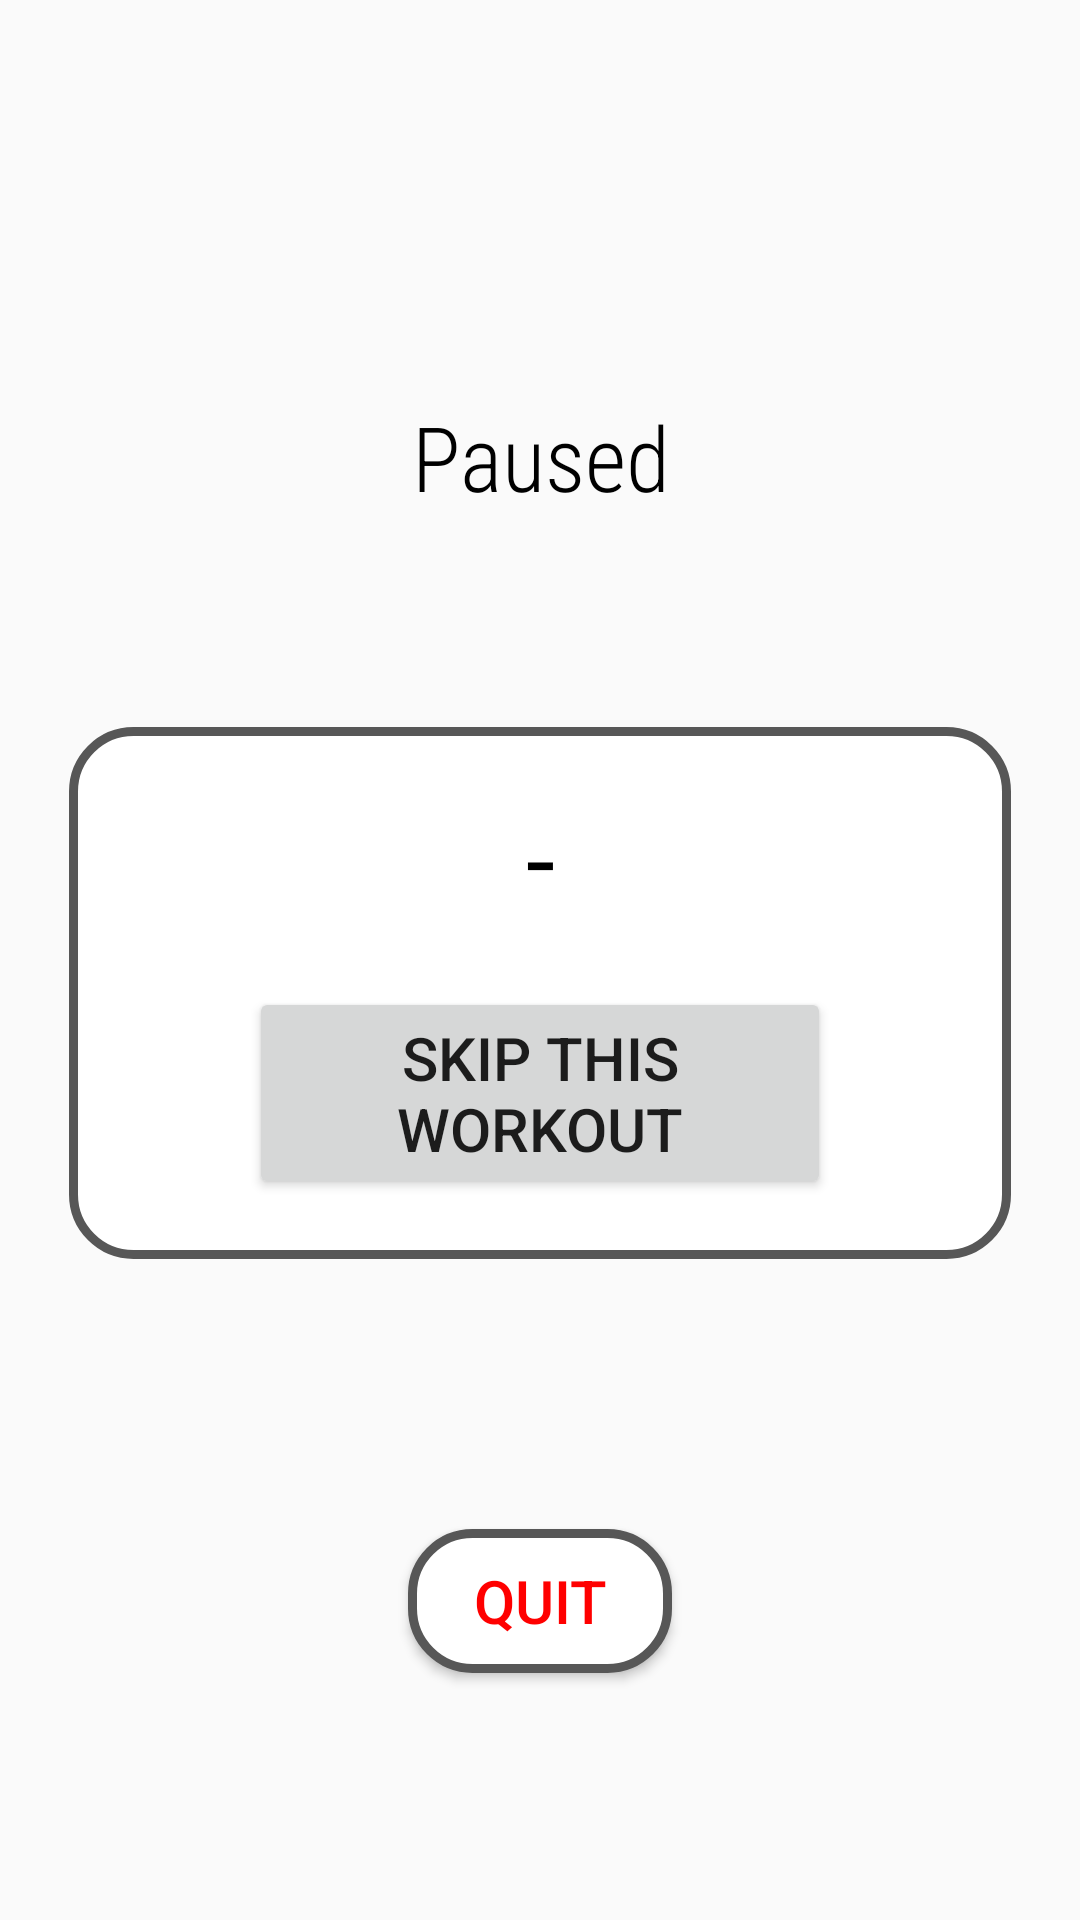

Here is an Android app screen rendered from its layout file. Give the layout XML and the strings, colors and styles it references.
<!-- AndroidManifest.xml: application theme AppTheme -->
<!-- res/layout/activity_workout_pause.xml -->
<?xml version="1.0" encoding="utf-8"?>
<LinearLayout xmlns:android="http://schemas.android.com/apk/res/android"
    xmlns:app="http://schemas.android.com/apk/res-auto"
    xmlns:tools="http://schemas.android.com/tools"
    android:layout_width="match_parent"
    android:layout_height="match_parent"
    tools:context=".WorkoutPauseActivity"
    android:orientation="vertical"
    android:gravity="center">

    <TextView
        android:id="@+id/paused"
        android:layout_width="match_parent"
        android:layout_height="wrap_content"
        android:layout_marginTop="35dp"
        android:layout_marginBottom="20dp"
        android:fontFamily="sans-serif-condensed-light"
        android:gravity="center"
        android:text="@string/paused"
        android:textSize="30sp"
        app:layout_constraintBottom_toBottomOf="parent"
        app:layout_constraintLeft_toLeftOf="parent"
        app:layout_constraintRight_toRightOf="parent"
        app:layout_constraintTop_toTopOf="parent"
        app:layout_constraintVertical_bias="0.057"
        android:layout_marginVertical="50dp"
        android:textColor="#000000"/>

    <LinearLayout
        android:layout_width="314dp"
        android:layout_height="wrap_content"
        android:layout_marginHorizontal="20dp"
        android:layout_marginVertical="20dp"
        android:background="@drawable/back"
        android:orientation="vertical"
        android:padding="20dp">

        <TextView
            android:id="@+id/stair_climber"
            android:layout_width="match_parent"
            android:layout_height="wrap_content"
            android:gravity="center"
            android:text="-"
            android:textColor="#000000"
            android:textSize="35sp" />

        <Button
            android:id="@+id/skip_workout"
            android:layout_width="194dp"
            android:layout_height="wrap_content"
            android:layout_gravity="center"
            android:layout_marginTop="20dp"
            android:text="@string/skip_this_workout"
            android:textSize="20dp"
            android:onClick="onClickSkipThisWorkout"/>

    </LinearLayout>

    <ImageButton
        android:id="@+id/imageButton6"
        android:layout_width="wrap_content"
        android:layout_height="wrap_content"
        app:srcCompat="@drawable/greenplay"
        android:layout_gravity="center"
        android:layout_marginTop="20dp"
        android:layout_marginBottom="50dp"
        android:onClick="onClickResumeWorkout"
        android:background="@null"/>

    <Button
        android:id="@+id/quit"
        android:layout_width="wrap_content"
        android:layout_height="wrap_content"
        android:text="@string/quit"
        android:textSize="20dp"
        android:textColor="#ff0000"
        android:layout_gravity="center"
        android:onClick="onClickQuit"
        android:background="@drawable/back"
        />
</LinearLayout>
<!-- resources referenced by this layout -->
<resources>
  <!-- drawable back (drawable) -->
  <?xml version="1.0" encoding="utf-8"?>
  <shape xmlns:android="http://schemas.android.com/apk/res/android" android:shape="rectangle" >
      <corners android:radius="20dp" />
      <solid android:color="@android:color/white" />
      <stroke android:width="3dip" android:color="#575757"/>
  </shape>
  <string name="paused">Paused</string>
  <string name="quit">QUIT</string>
  <string name="skip_this_workout">Skip this workout</string>
  <style name="AppTheme" parent="Theme.AppCompat.Light.DarkActionBar">
          
          <item name="colorPrimary">@color/mainColor</item>
          <item name="colorPrimaryDark">@color/colorAccent</item>
          <item name="colorAccent">@color/colorAccent</item>
      </style>
  <color name="mainColor">#ffa500</color>
  <color name="colorAccent">#FF992C</color>
</resources>
